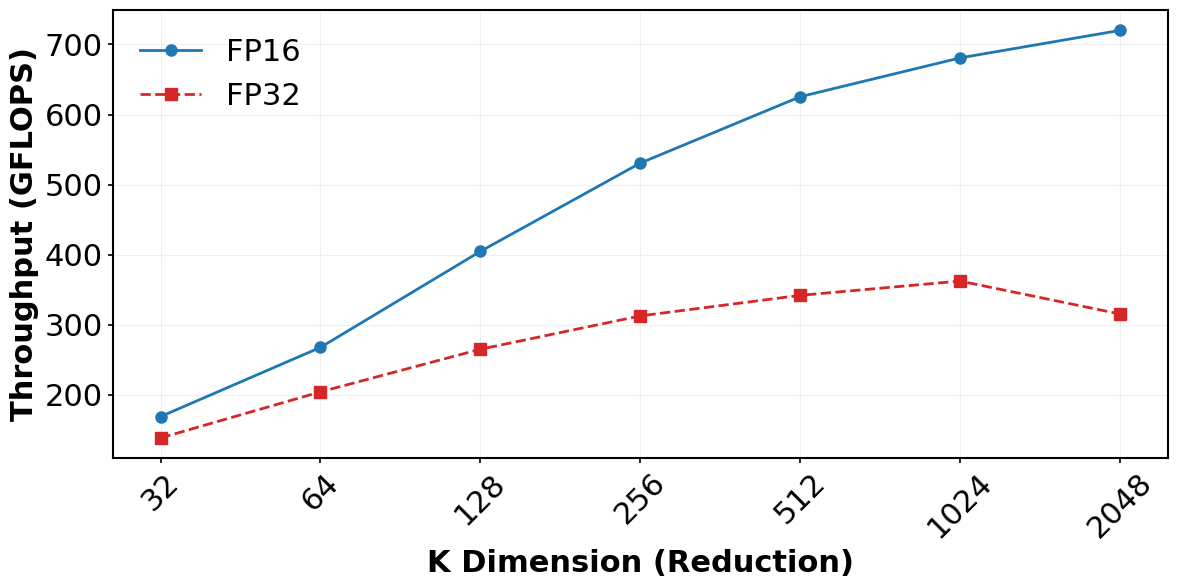

Reproduce this figure in Python. (Note: this script raises an exception after producing the figure.)

import matplotlib.pyplot as plt
import numpy as np

fontsize=22
# ===========================
# 1. 数据准备
# ===========================
# Experiment 1: Varying K (Fixed M=32, N=32)
k_values = [32, 64, 128, 256, 512, 1024, 2048]
k_fp16   = [168.72,
    267.53,
    404.61,
    530.66,
    625.39,
    680.83,
    720.10,]
# k_fp32   = [123, 177, 443, 782, 1088, 1373, 1685]
k_fp32 = [    138.26,
    204.04,
    264.87,
    312.50,
    341.82,
    362.25,
    315.20,]

# Experiment 2: Varying N (Fixed M=32, K=32)
n_values = [32, 64, 128, 256, 512, 1024, 2048]
n_fp16   = [   168.81,
    170.15,
    169.45,
    170.63,
    170.55,
    168.10,
    165.90,]
# n_fp32   = [123, 118, 122, 123, 121, 124, 121]
n_fp32 = [    138.59,
    136.29,
    139.05,
    139.30,
    140.06,
    138.10,
    131.00,]

# ===========================
# 2. 全局绘图风格设置 (Paper Style)
# ===========================
plt.rcParams.update({
    'font.family': 'serif',
    'font.serif': ['Times New Roman'],
    'font.size': 14,
    'axes.linewidth': 1.5,
    'xtick.major.width': 1.2,
    'ytick.major.width': 1.2,
    'legend.fontsize': 12,
    'lines.linewidth': 2,
    'lines.markersize': 8
})

# fig, (ax1, ax2) = plt.subplots(1, 2, figsize=(12, 5))
fig, (ax1) = plt.subplots(1, 1, figsize=(12, 6.1))

# ===========================
# 3. 子图 (a): Impact of K
# ===========================
ax1.plot(k_values, k_fp16, marker='o', label='FP16', color='#1f77b4', linestyle='-') # Blue
ax1.plot(k_values, k_fp32, marker='s', label='FP32', color='#d62728', linestyle='--') # Red

ax1.set_xscale('log', base=2)
ax1.set_xlabel('K Dimension (Reduction)', fontweight='bold', fontsize=fontsize)
ax1.set_ylabel('Throughput (GFLOPS)', fontweight='bold', fontsize=fontsize)
# ax1.set_title('(a) Sensitivity to K (M=N=32)', fontsize=fontsize, pad=10)
ax1.grid(True, which="both", ls="-", alpha=0.2)
ax1.legend(loc='upper left', frameon=False,fontsize=fontsize)

# 设置xticks以显示具体的数字而不是指数
ax1.set_xticks(k_values)
ax1.set_xticklabels(k_values, rotation=45, fontsize=fontsize)
ax1.set_yticklabels([int(x) for x in ax1.get_yticks()], fontsize=fontsize)
plt.tight_layout()
plt.savefig('../figures/gemm_sensitivity1.pdf', format='pdf', bbox_inches='tight')
print("Figure saved as gemm_sensitivity1.pdf")

fig, (ax2) = plt.subplots(1, 1, figsize=(12, 6.1))
# ===========================
# 4. 子图 (b): Impact of N
# ===========================
ax2.plot(n_values, n_fp16, marker='o', label='FP16', color='#1f77b4', linestyle='-')
ax2.plot(n_values, n_fp32, marker='s', label='FP32', color='#d62728', linestyle='--')

ax2.set_xscale('log', base=2)
ax2.set_xlabel('N Dimension (Independent)', fontweight='bold', fontsize=fontsize)
ax2.set_yticklabels([int(x) for x in ax2.get_yticks()], fontsize=fontsize)
# Y轴标签可以省略，或者保持一致
ax2.set_ylabel('Throughput (GFLOPS)', fontweight='bold', fontsize=fontsize) 
# ax2.set_title('(b) Sensitivity to N (M=K=32)', fontsize=fontsize, pad=10)
ax2.grid(True, which="both", ls="-", alpha=0.2)
ax2.legend(loc='upper left', frameon=False,fontsize=fontsize)

# 为了对比鲜明，我们让两张图的Y轴范围保持一致，或者让右图也能看清
# 这里建议：为了显示右图的“平坦”，Y轴可以设定为从0开始，但如果为了对比左图的巨大差异，可以共享Y轴
# 策略：共享Y轴可以让读者直观看到 K=32 时的性能是多么低
# ax2.set_ylim(ax1.get_ylim()) 
# 如果觉得右图线条挤在一起看不清，可以注释掉上面这一行，使用独立的scale

ax2.set_xticks(n_values)
ax2.set_xticklabels(n_values, rotation=45,fontsize=fontsize)

# ===========================
# 5. 保存与展示
# ===========================
plt.tight_layout()
plt.savefig('../figures/gemm_sensitivity2.pdf', format='pdf', bbox_inches='tight')
print("Figure saved as gemm_sensitivity2.pdf")
plt.show()
